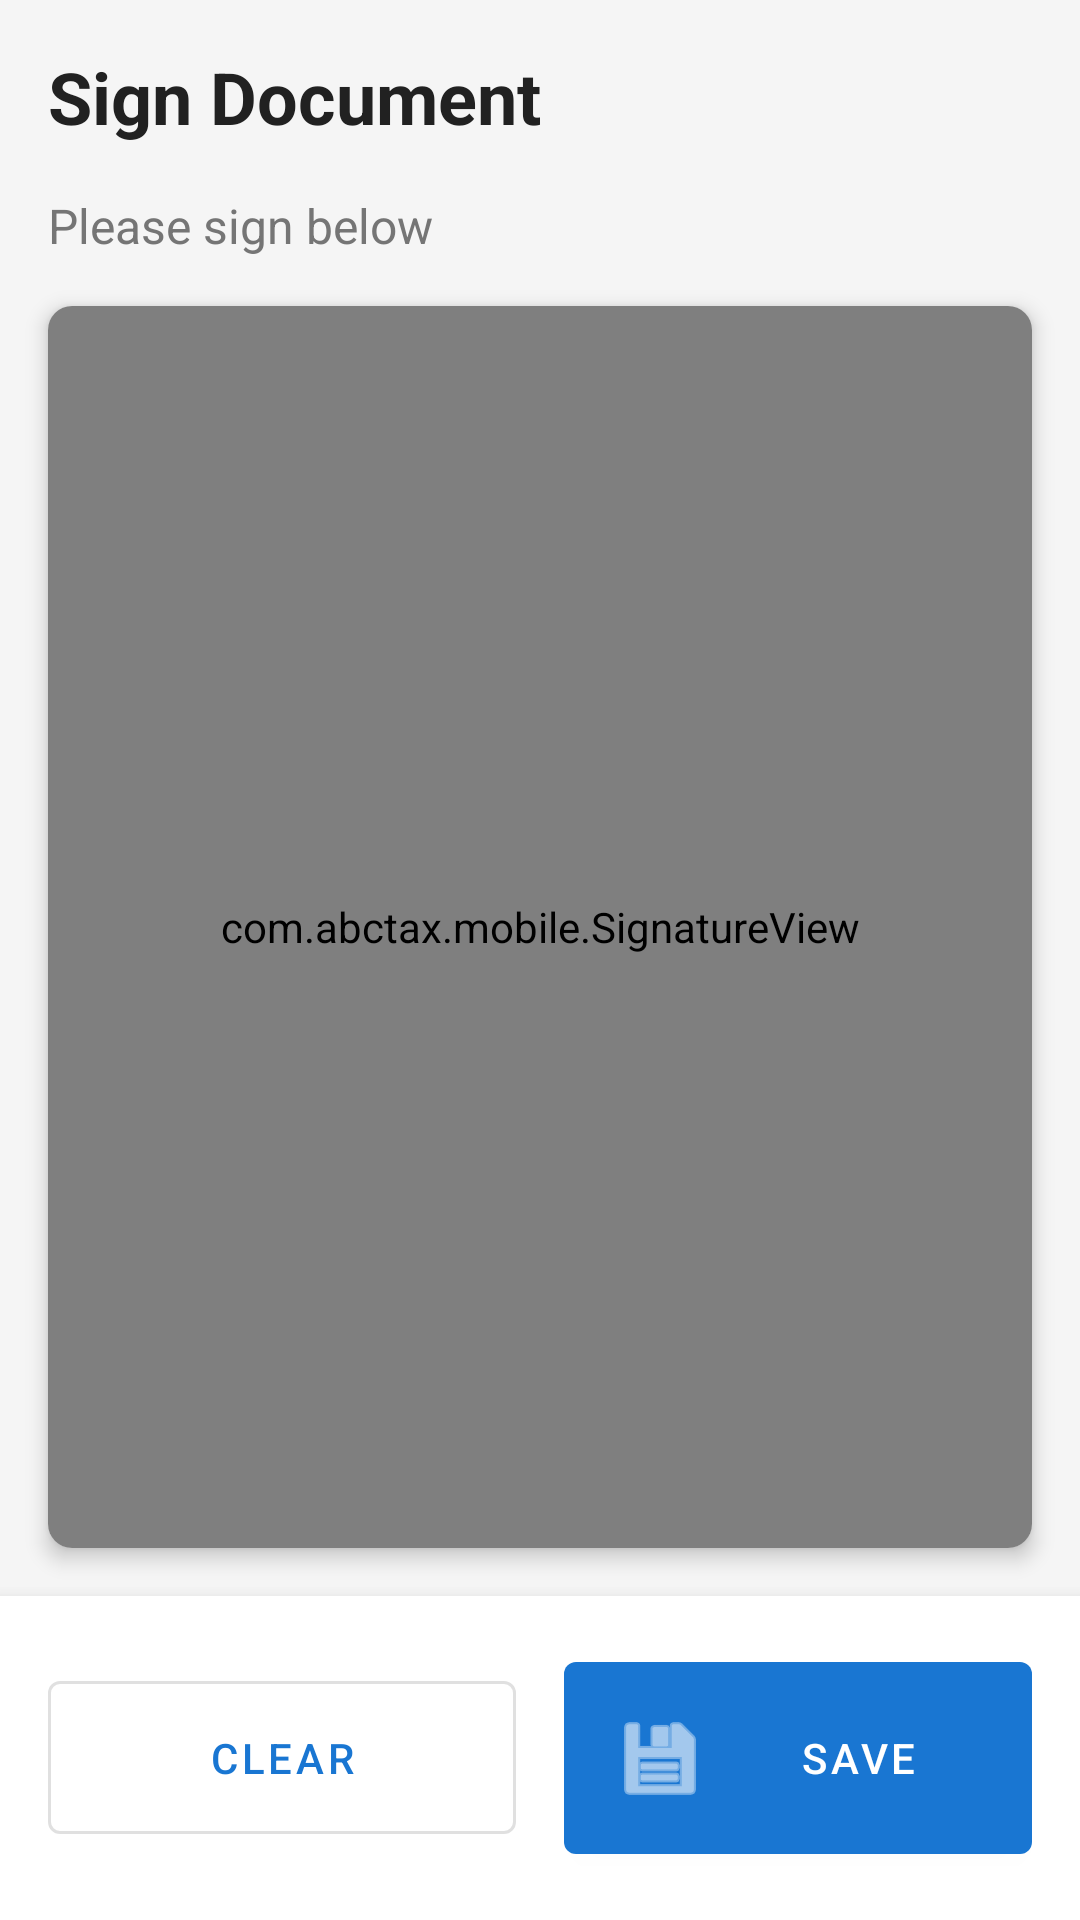

Android layout source for this screen:
<!-- AndroidManifest.xml: application theme Theme.TaxMobileApp -->
<!-- res/layout/activity_signature.xml -->
<?xml version="1.0" encoding="utf-8"?>
<androidx.constraintlayout.widget.ConstraintLayout xmlns:android="http://schemas.android.com/apk/res/android"
    xmlns:app="http://schemas.android.com/apk/res-auto"
    xmlns:tools="http://schemas.android.com/tools"
    android:layout_width="match_parent"
    android:layout_height="match_parent"
    android:background="@color/background"
    tools:context=".SignatureActivity">

    <TextView
        android:id="@+id/tvTitle"
        android:layout_width="wrap_content"
        android:layout_height="wrap_content"
        android:layout_margin="16dp"
        android:text="@string/sign_document"
        android:textColor="@color/text_primary"
        android:textSize="24sp"
        android:textStyle="bold"
        app:layout_constraintStart_toStartOf="parent"
        app:layout_constraintTop_toTopOf="parent" />

    <TextView
        android:id="@+id/tvPrompt"
        android:layout_width="wrap_content"
        android:layout_height="wrap_content"
        android:layout_margin="16dp"
        android:text="@string/signature_prompt"
        android:textColor="@color/text_secondary"
        android:textSize="16sp"
        app:layout_constraintStart_toStartOf="parent"
        app:layout_constraintTop_toBottomOf="@id/tvTitle" />

    <com.google.android.material.card.MaterialCardView
        android:id="@+id/cardSignature"
        android:layout_width="0dp"
        android:layout_height="0dp"
        android:layout_margin="16dp"
        app:cardCornerRadius="8dp"
        app:cardElevation="4dp"
        app:layout_constraintBottom_toTopOf="@id/buttonContainer"
        app:layout_constraintEnd_toEndOf="parent"
        app:layout_constraintStart_toStartOf="parent"
        app:layout_constraintTop_toBottomOf="@id/tvPrompt">

        <com.abctax.mobile.SignatureView
            android:id="@+id/signatureView"
            android:layout_width="match_parent"
            android:layout_height="match_parent"
            android:background="@color/white" />

    </com.google.android.material.card.MaterialCardView>

    <LinearLayout
        android:id="@+id/buttonContainer"
        android:layout_width="match_parent"
        android:layout_height="wrap_content"
        android:background="@color/card_background"
        android:elevation="8dp"
        android:orientation="horizontal"
        android:padding="16dp"
        app:layout_constraintBottom_toBottomOf="parent"
        app:layout_constraintEnd_toEndOf="parent"
        app:layout_constraintStart_toStartOf="parent">

        <com.google.android.material.button.MaterialButton
            android:id="@+id/btnClear"
            style="@style/Widget.MaterialComponents.Button.OutlinedButton"
            android:layout_width="0dp"
            android:layout_height="wrap_content"
            android:layout_marginEnd="8dp"
            android:layout_weight="1"
            android:padding="16dp"
            android:text="@string/clear" />

        <com.google.android.material.button.MaterialButton
            android:id="@+id/btnSave"
            android:layout_width="0dp"
            android:layout_height="wrap_content"
            android:layout_marginStart="8dp"
            android:layout_weight="1"
            android:padding="16dp"
            android:text="@string/save"
            app:icon="@android:drawable/ic_menu_save" />

    </LinearLayout>

</androidx.constraintlayout.widget.ConstraintLayout>
<!-- resources referenced by this layout -->
<resources>
  <color name="background">#FFF5F5F5</color>
  <color name="card_background">#FFFFFFFF</color>
  <color name="text_primary">#FF212121</color>
  <color name="text_secondary">#FF757575</color>
  <color name="white">#FFFFFFFF</color>
  <string name="clear">Clear</string>
  <string name="save">Save</string>
  <string name="sign_document">Sign Document</string>
  <string name="signature_prompt">Please sign below</string>
  <style name="Theme.TaxMobileApp" parent="Theme.MaterialComponents.DayNight.DarkActionBar">
          
          <item name="colorPrimary">@color/primary</item>
          <item name="colorPrimaryVariant">@color/primary_dark</item>
          <item name="colorOnPrimary">@color/white</item>
          
          <item name="colorSecondary">@color/accent</item>
          <item name="colorSecondaryVariant">@color/teal_700</item>
          <item name="colorOnSecondary">@color/black</item>
          
          <item name="android:statusBarColor">@color/primary_dark</item>
          
      </style>
  <color name="primary">#FF1976D2</color>
  <color name="primary_dark">#FF1565C0</color>
  <color name="accent">#FF00BCD4</color>
  <color name="teal_700">#FF018786</color>
  <color name="black">#FF000000</color>
</resources>
